3-way image classification set "Dataset-Penyakit-Pohon-Pisang" from GitHub (yunitanurisfa/Dataset-Penyakit-Pohon-Pisang); label vocabulary: cordana leaf spot, healthy, pestalotiopsis leaf blight.

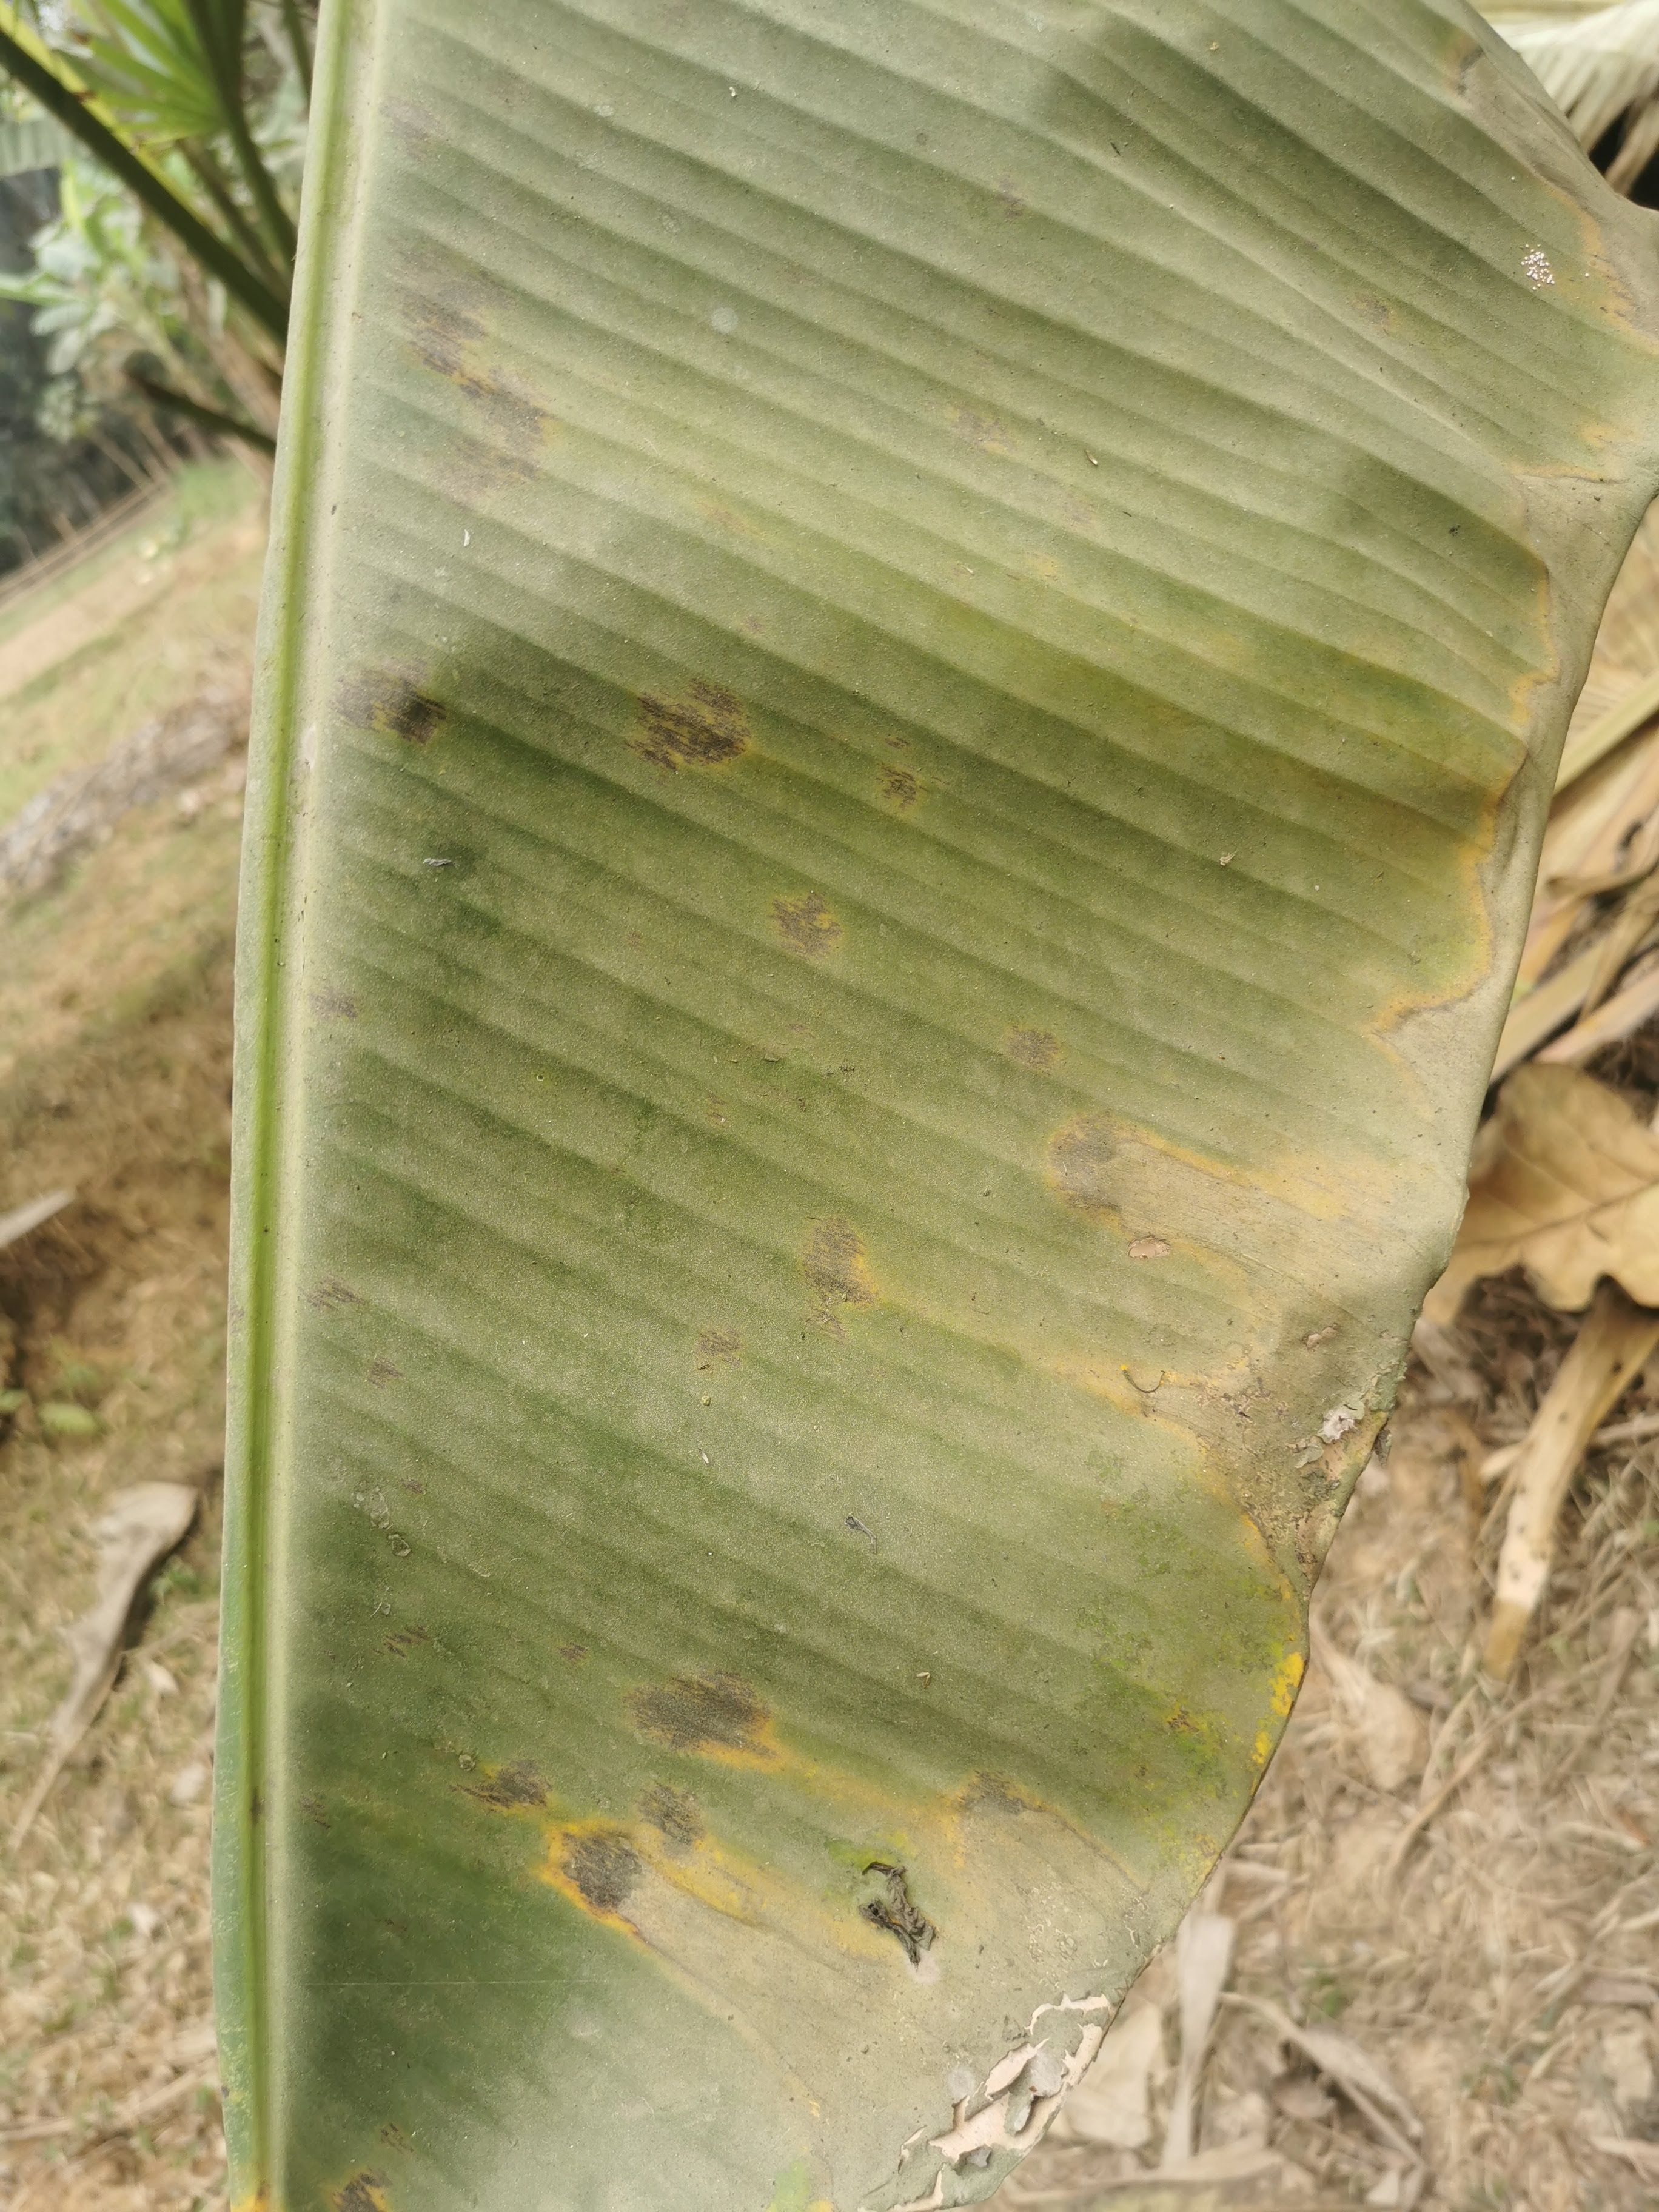
Label: pestalotiopsis leaf blight

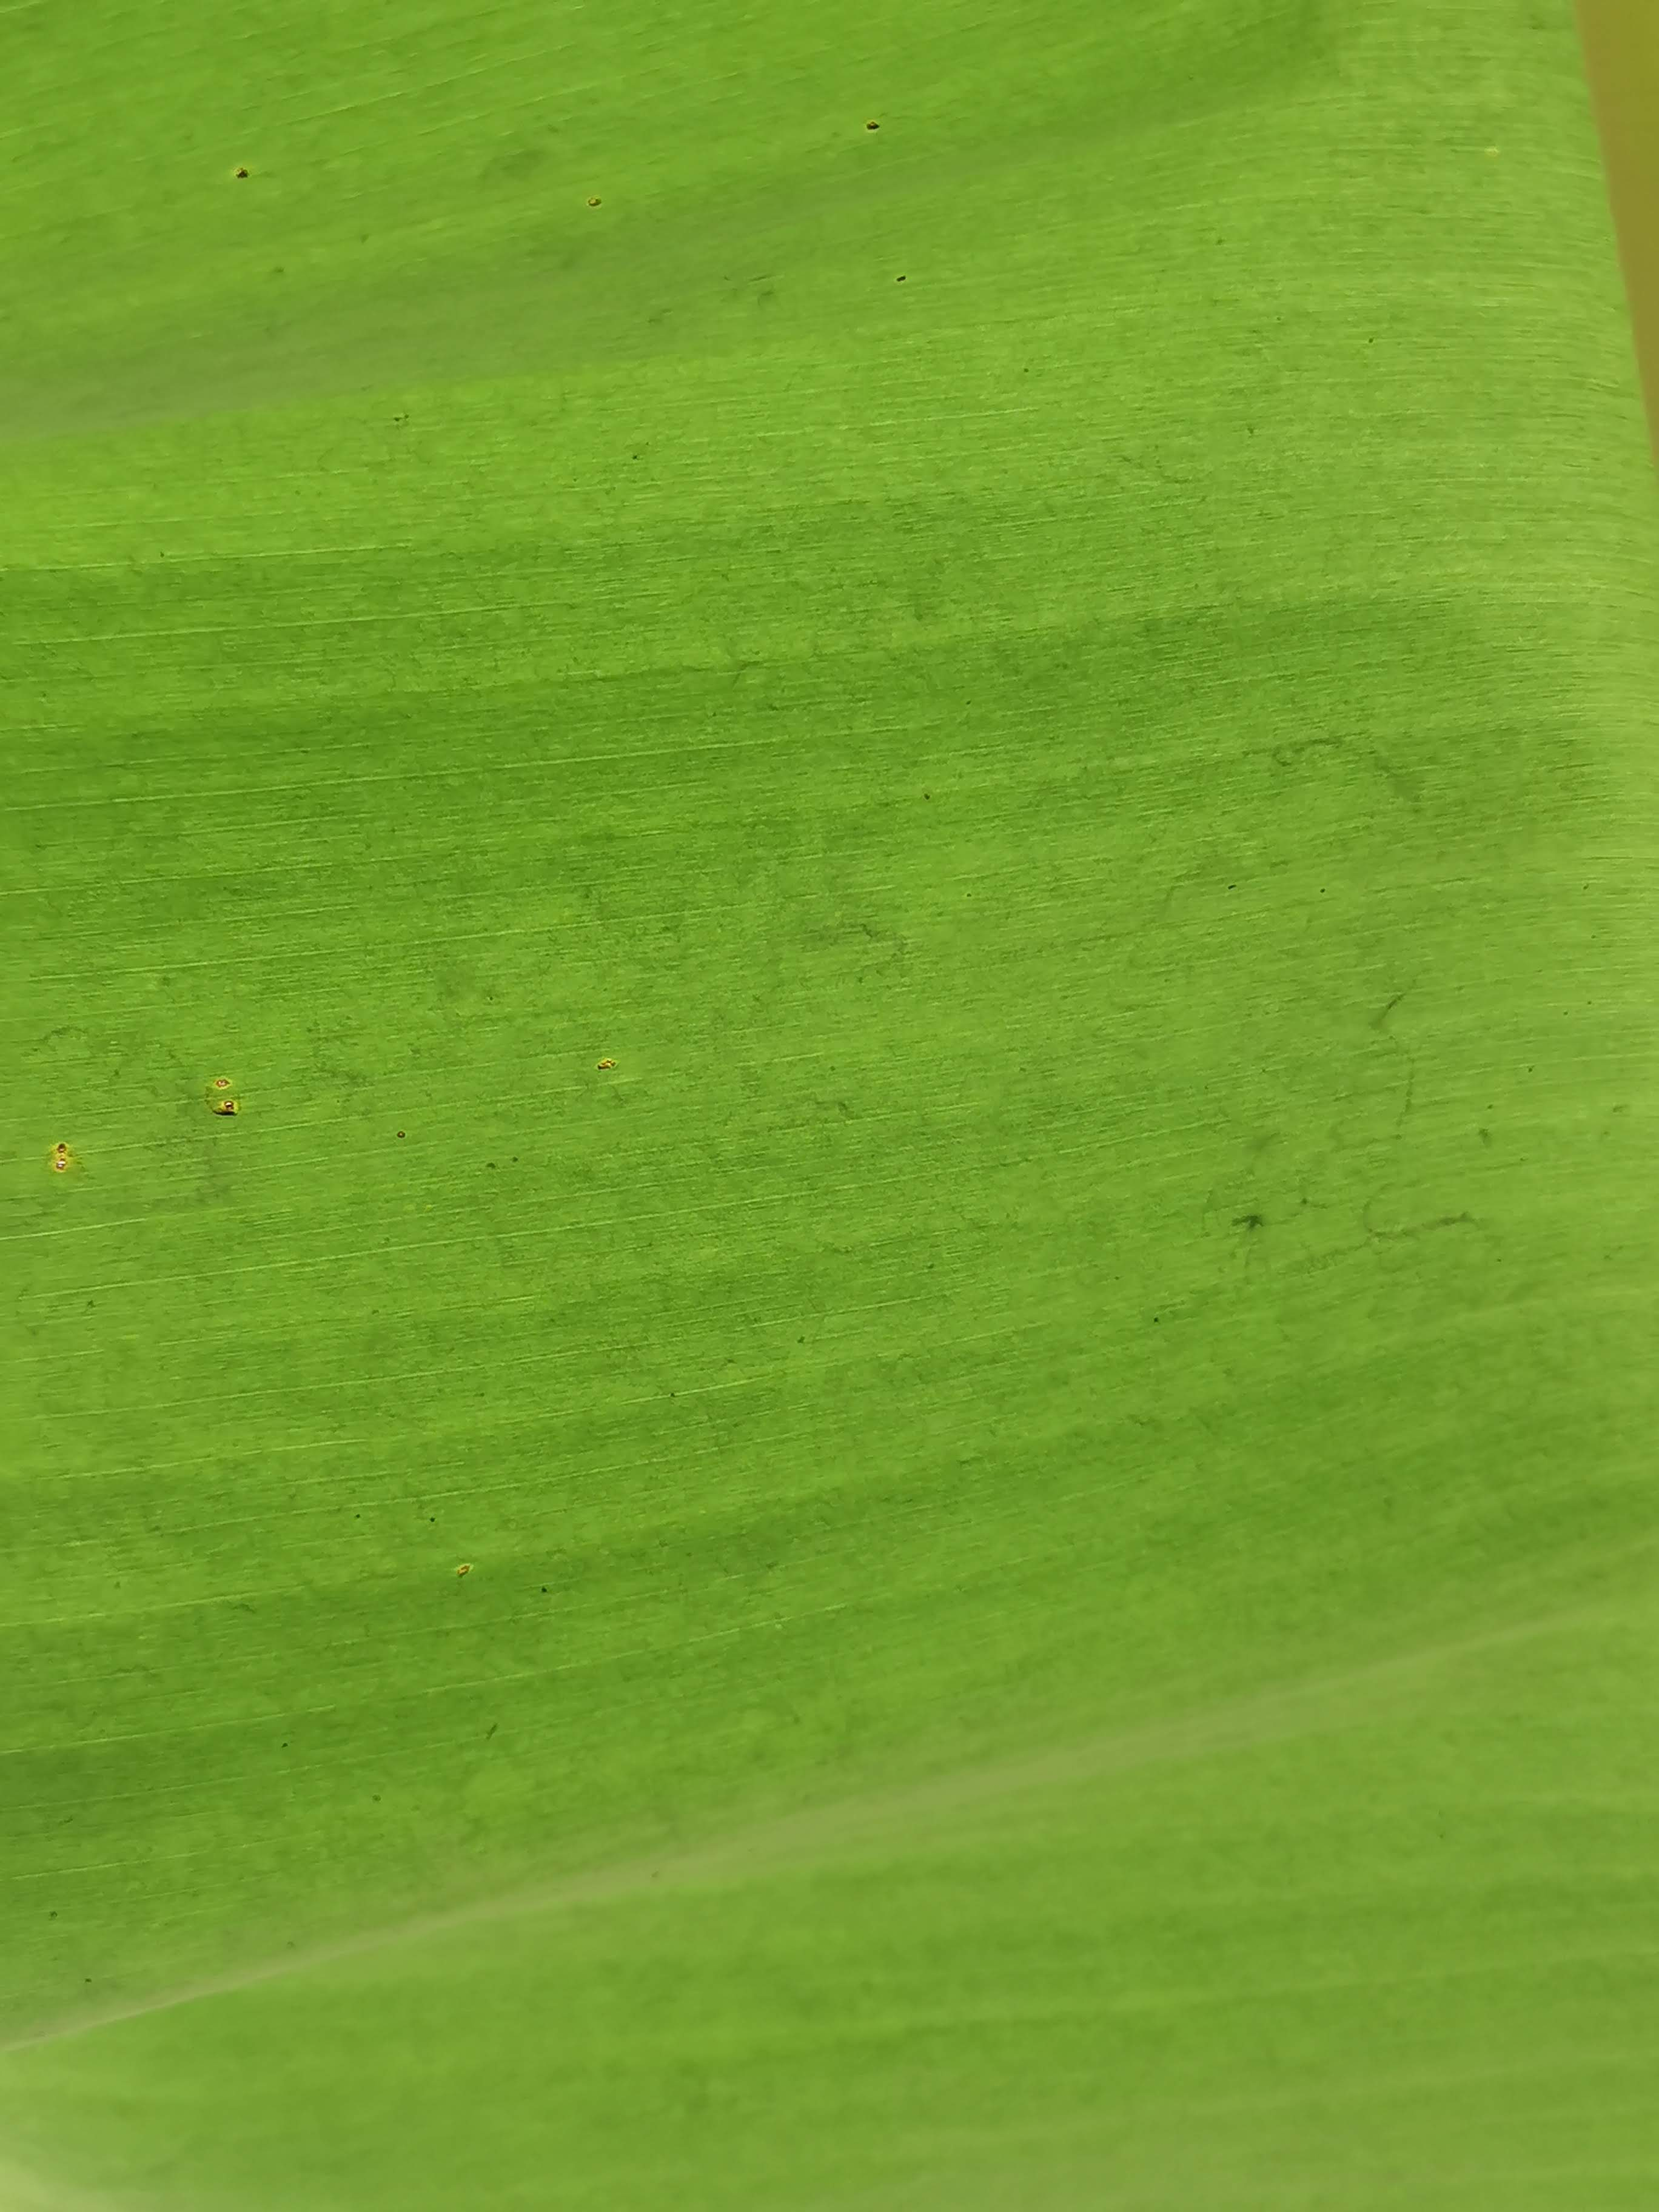
Label: healthy

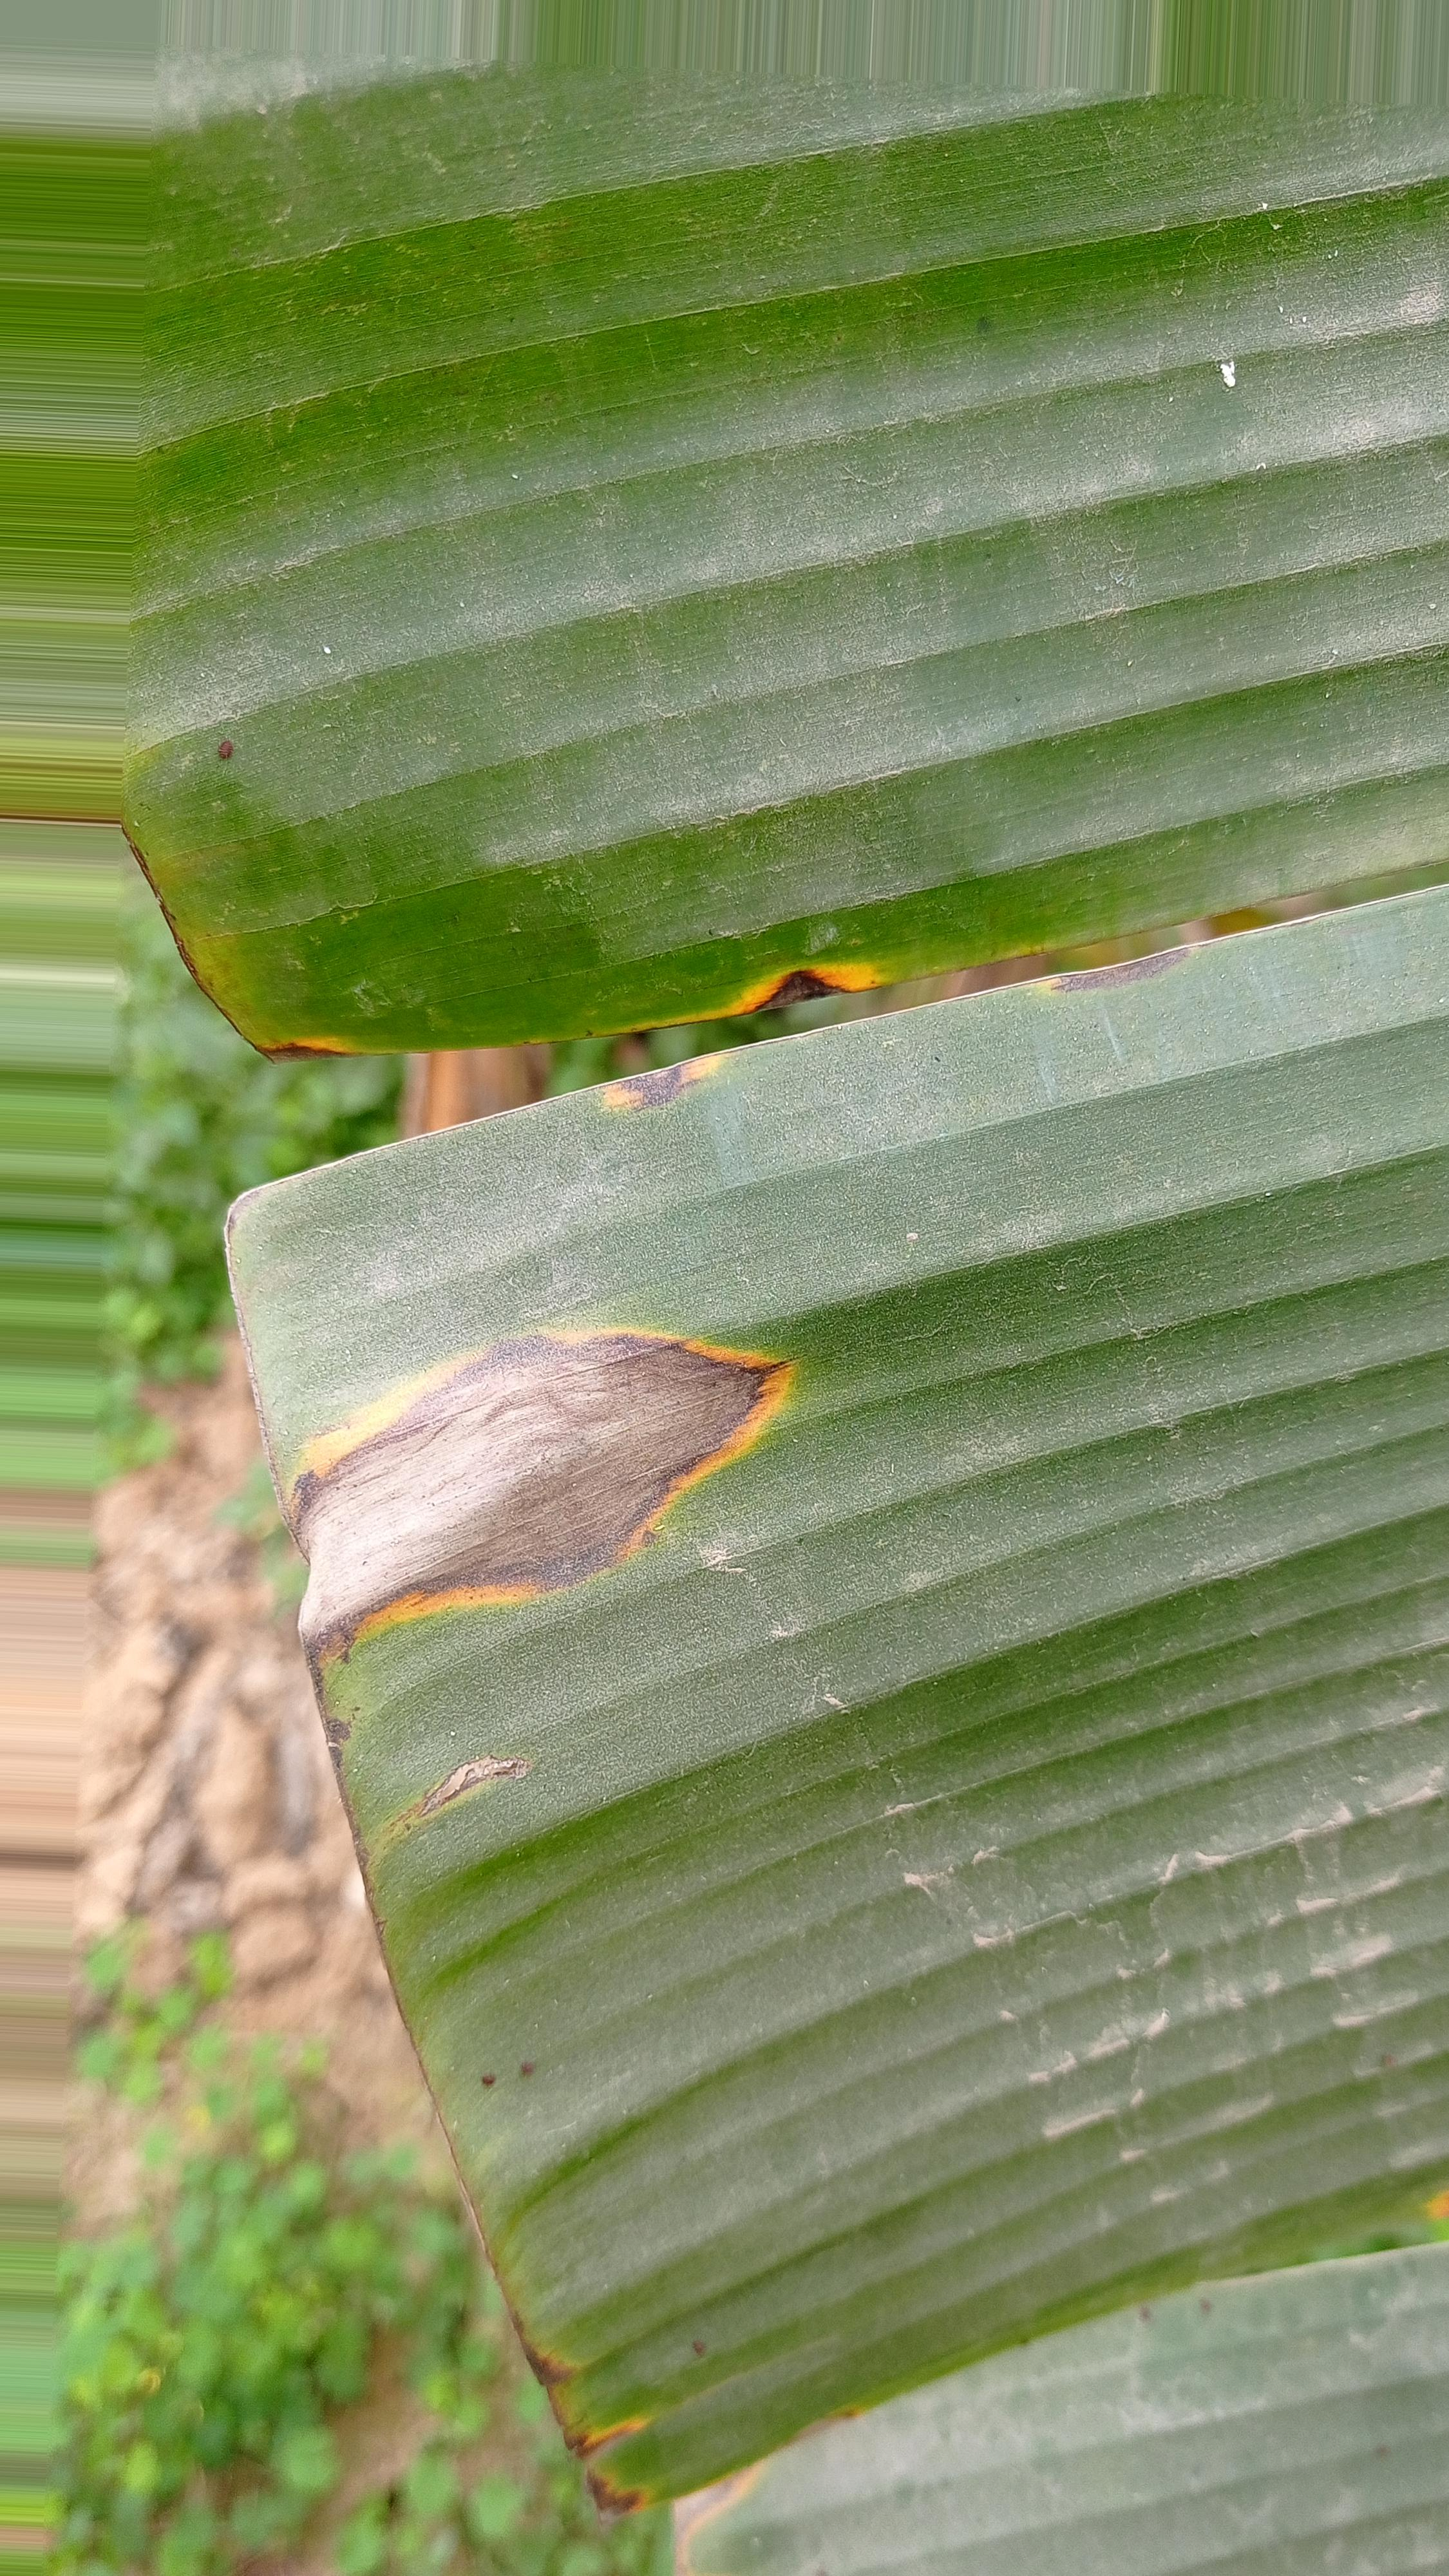
Label: cordana leaf spot

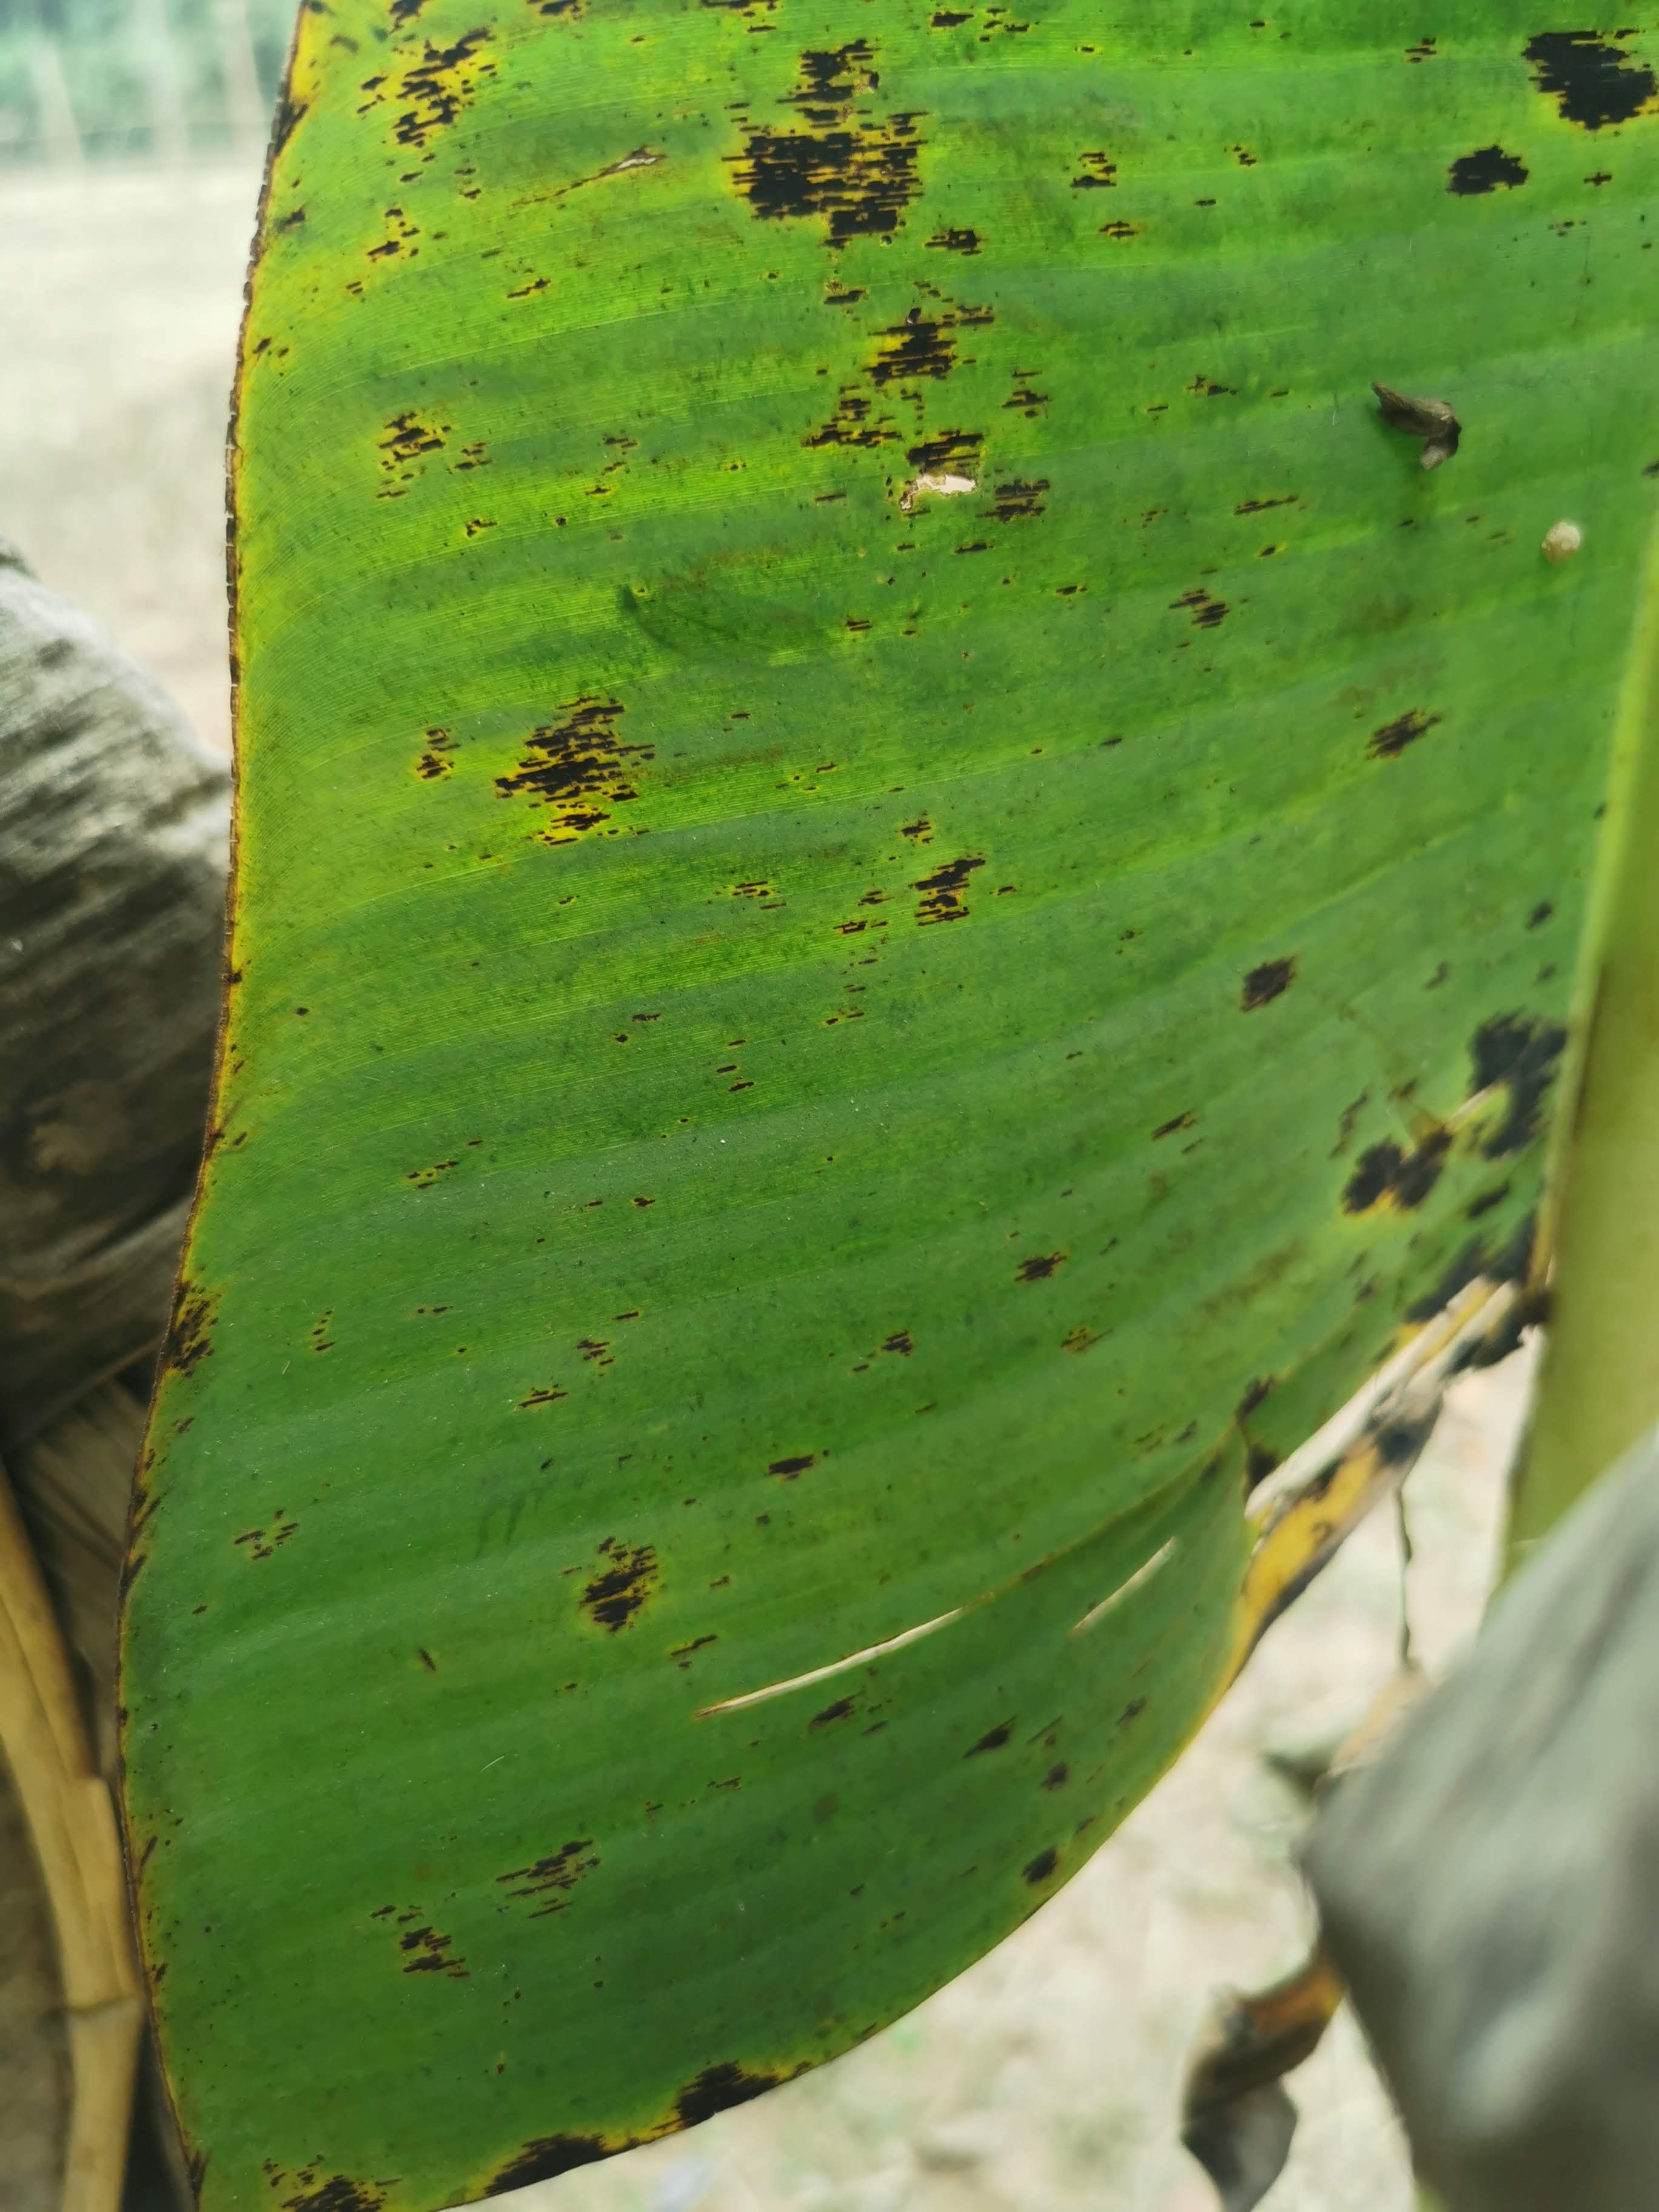
Label: pestalotiopsis leaf blight

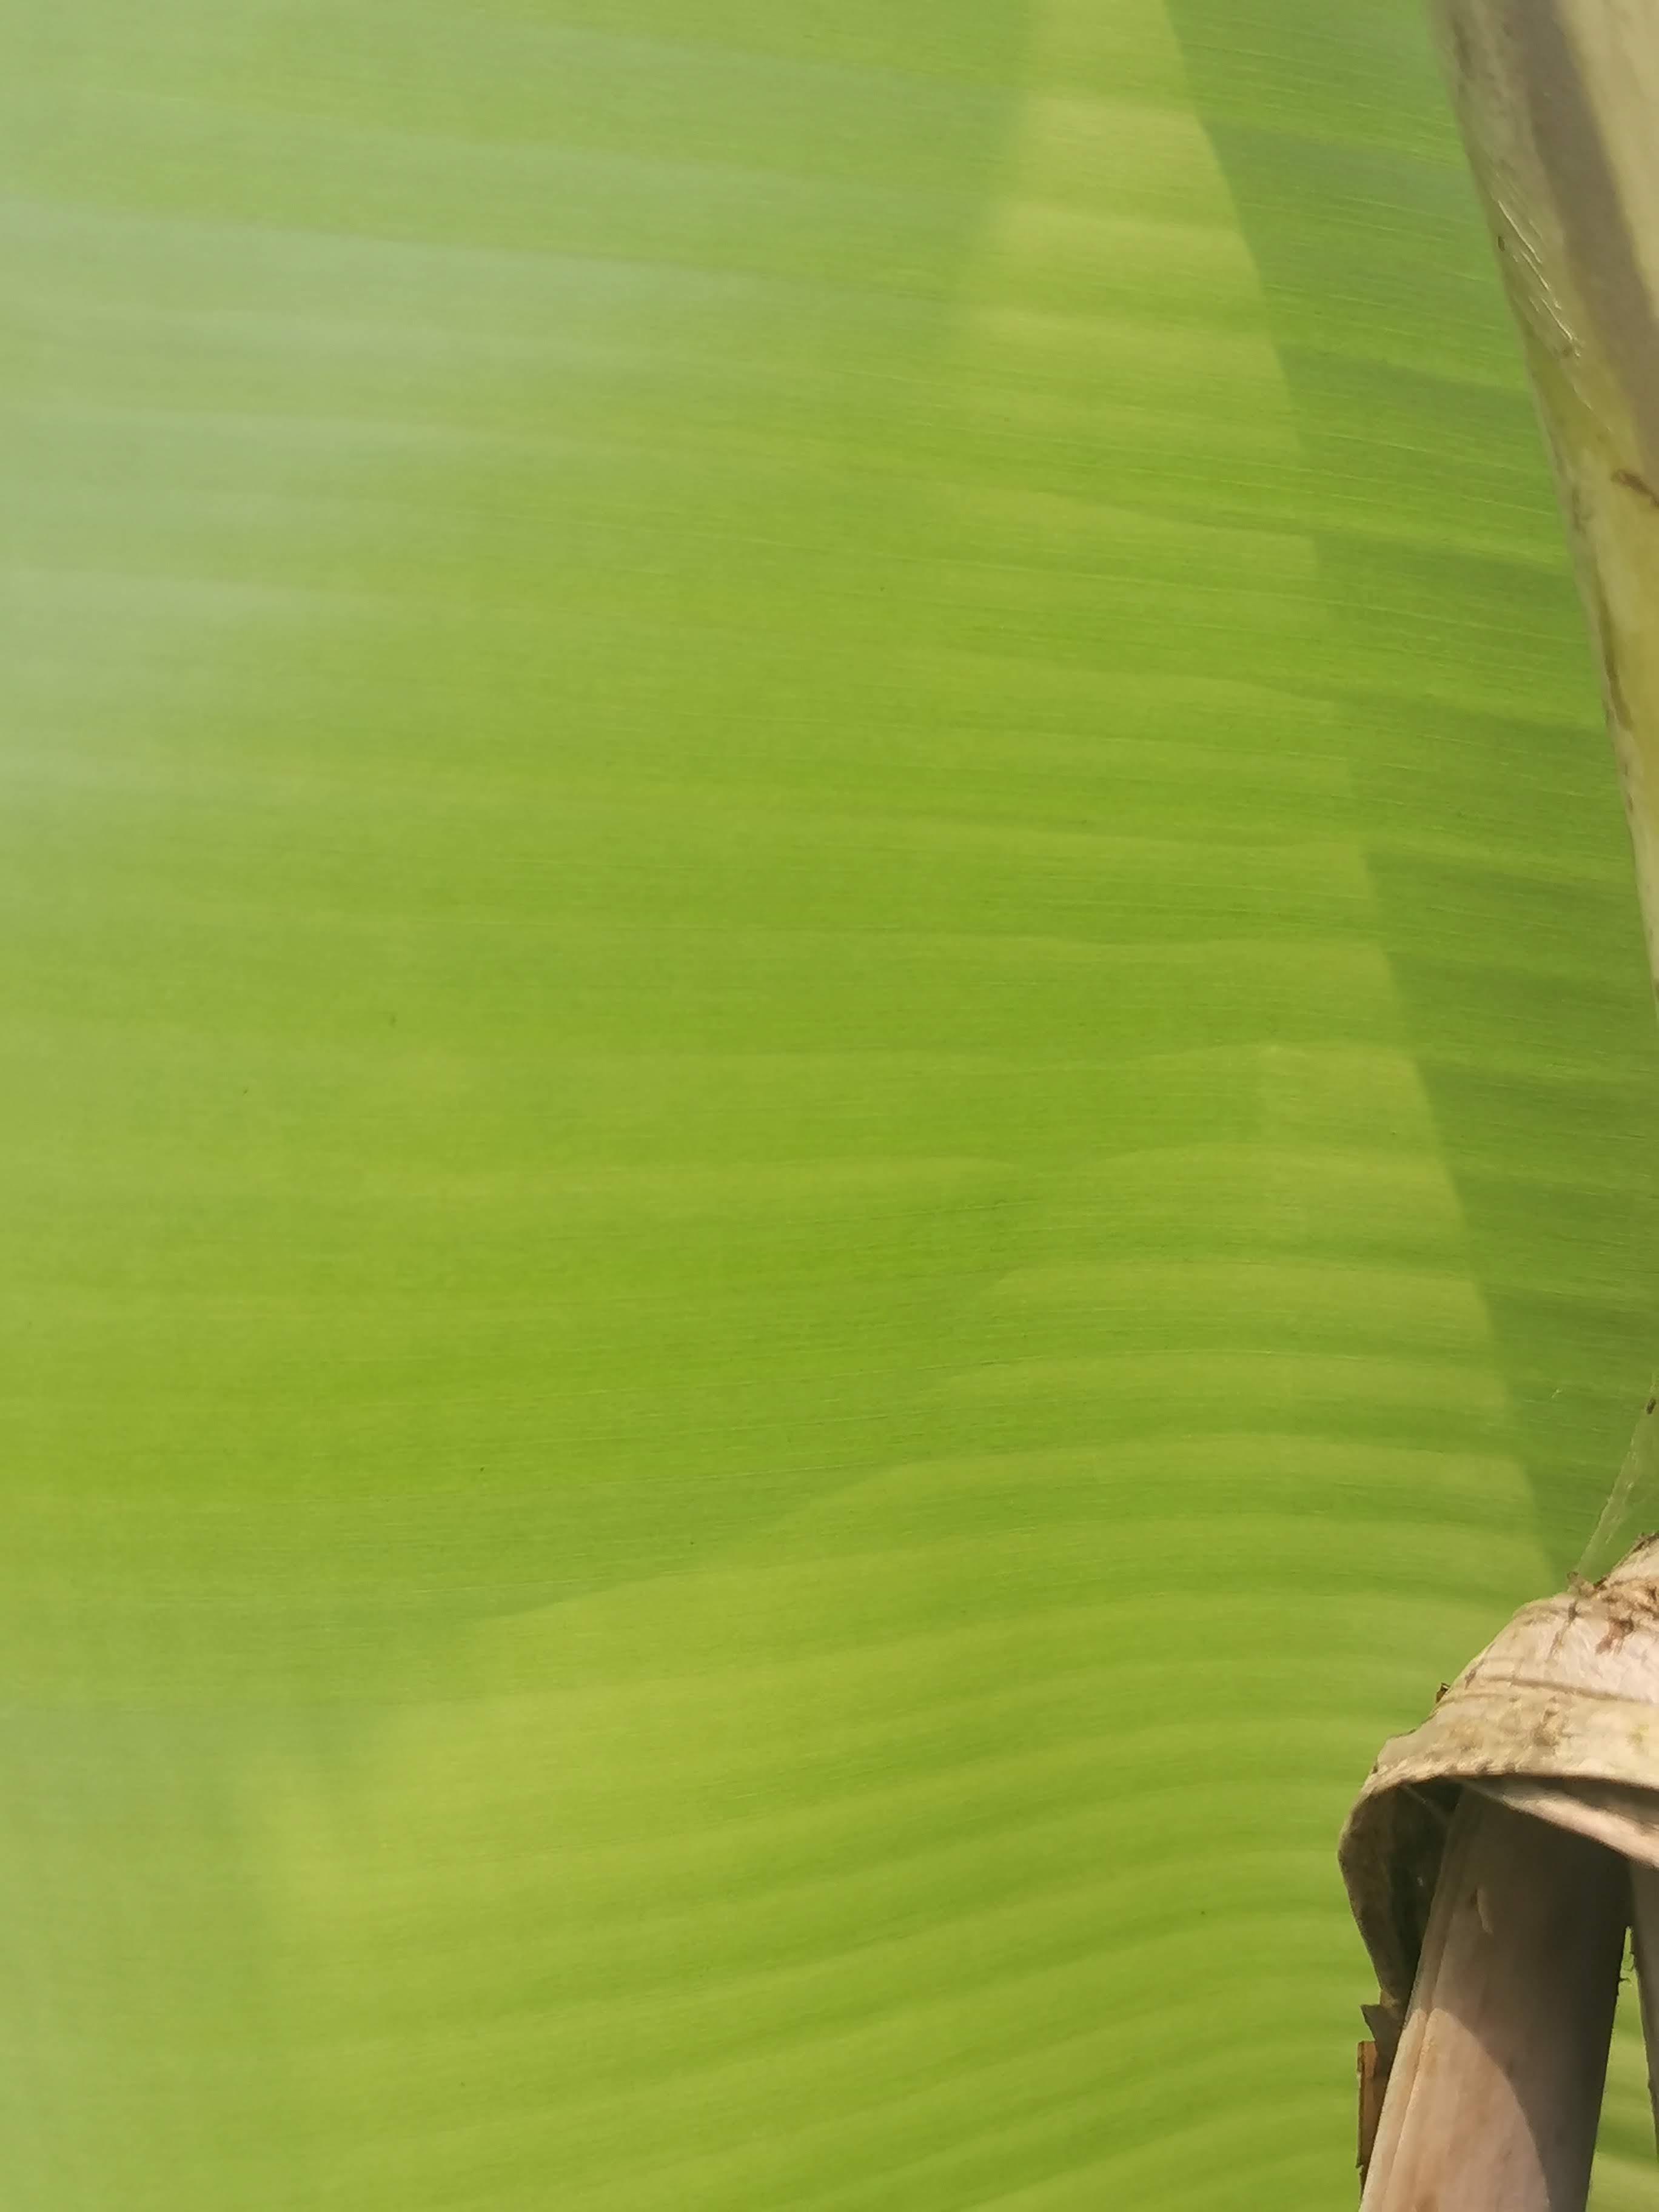
Label: healthy

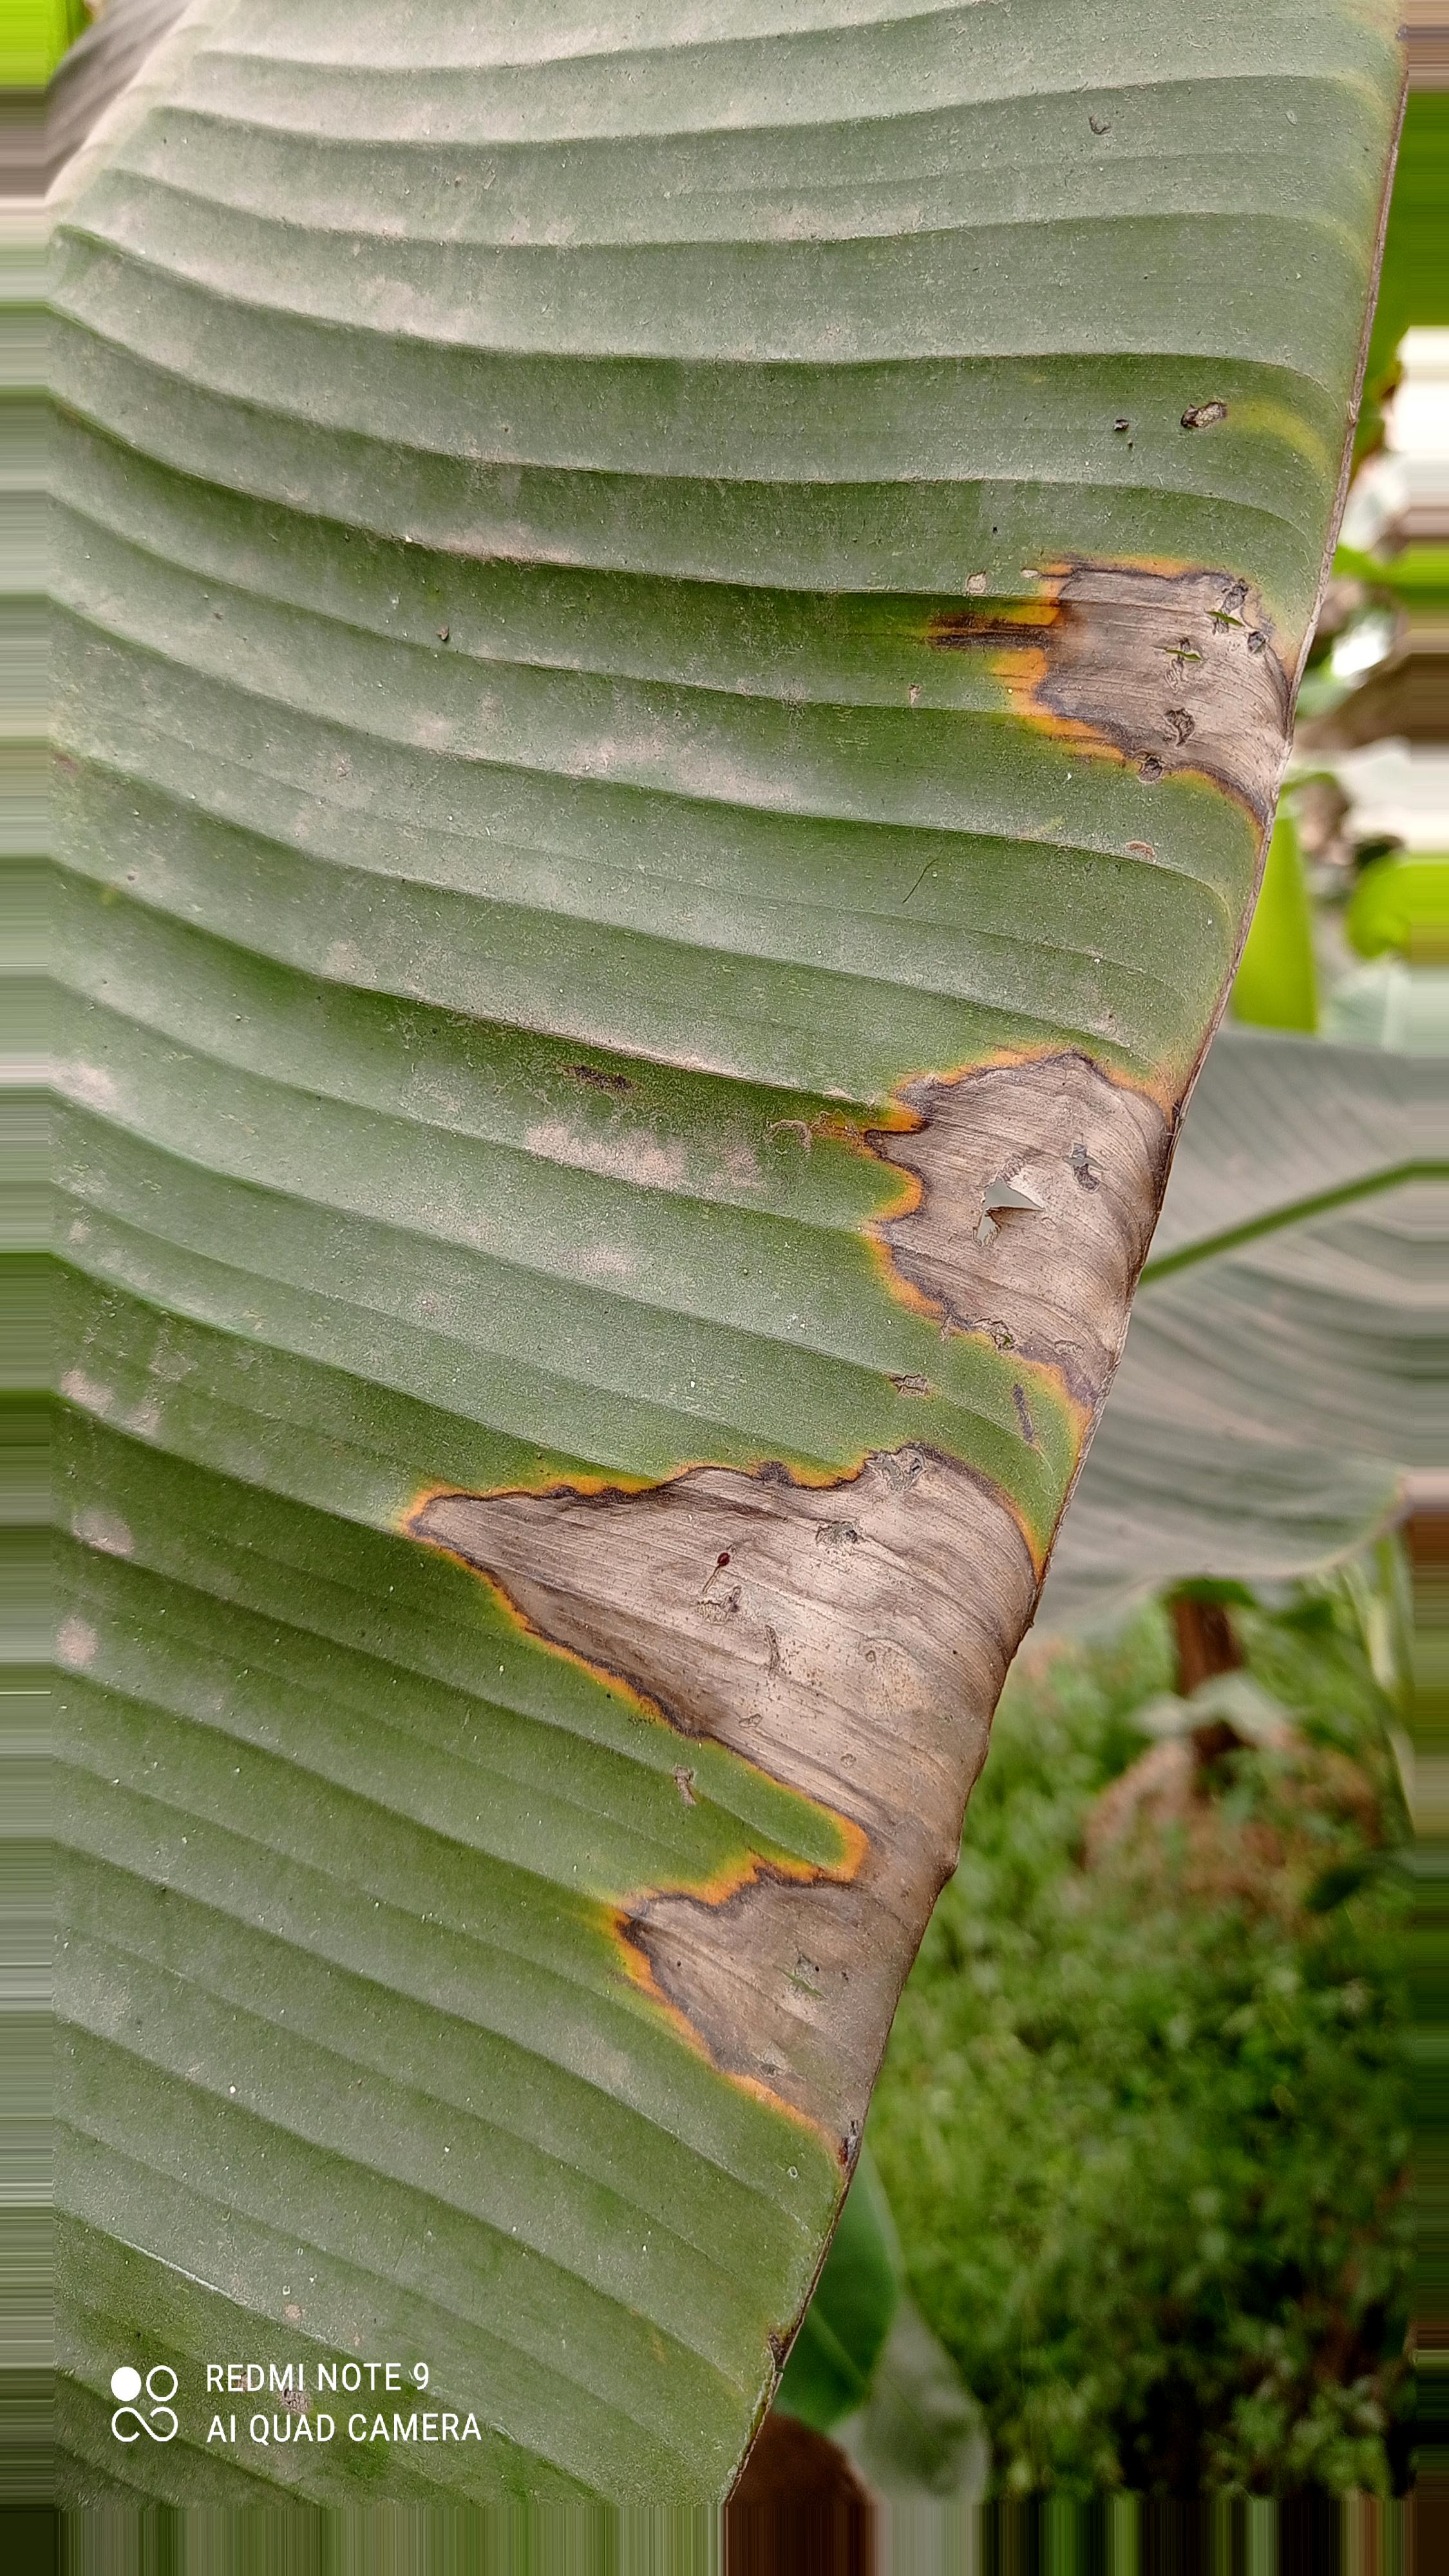
Label: cordana leaf spot
